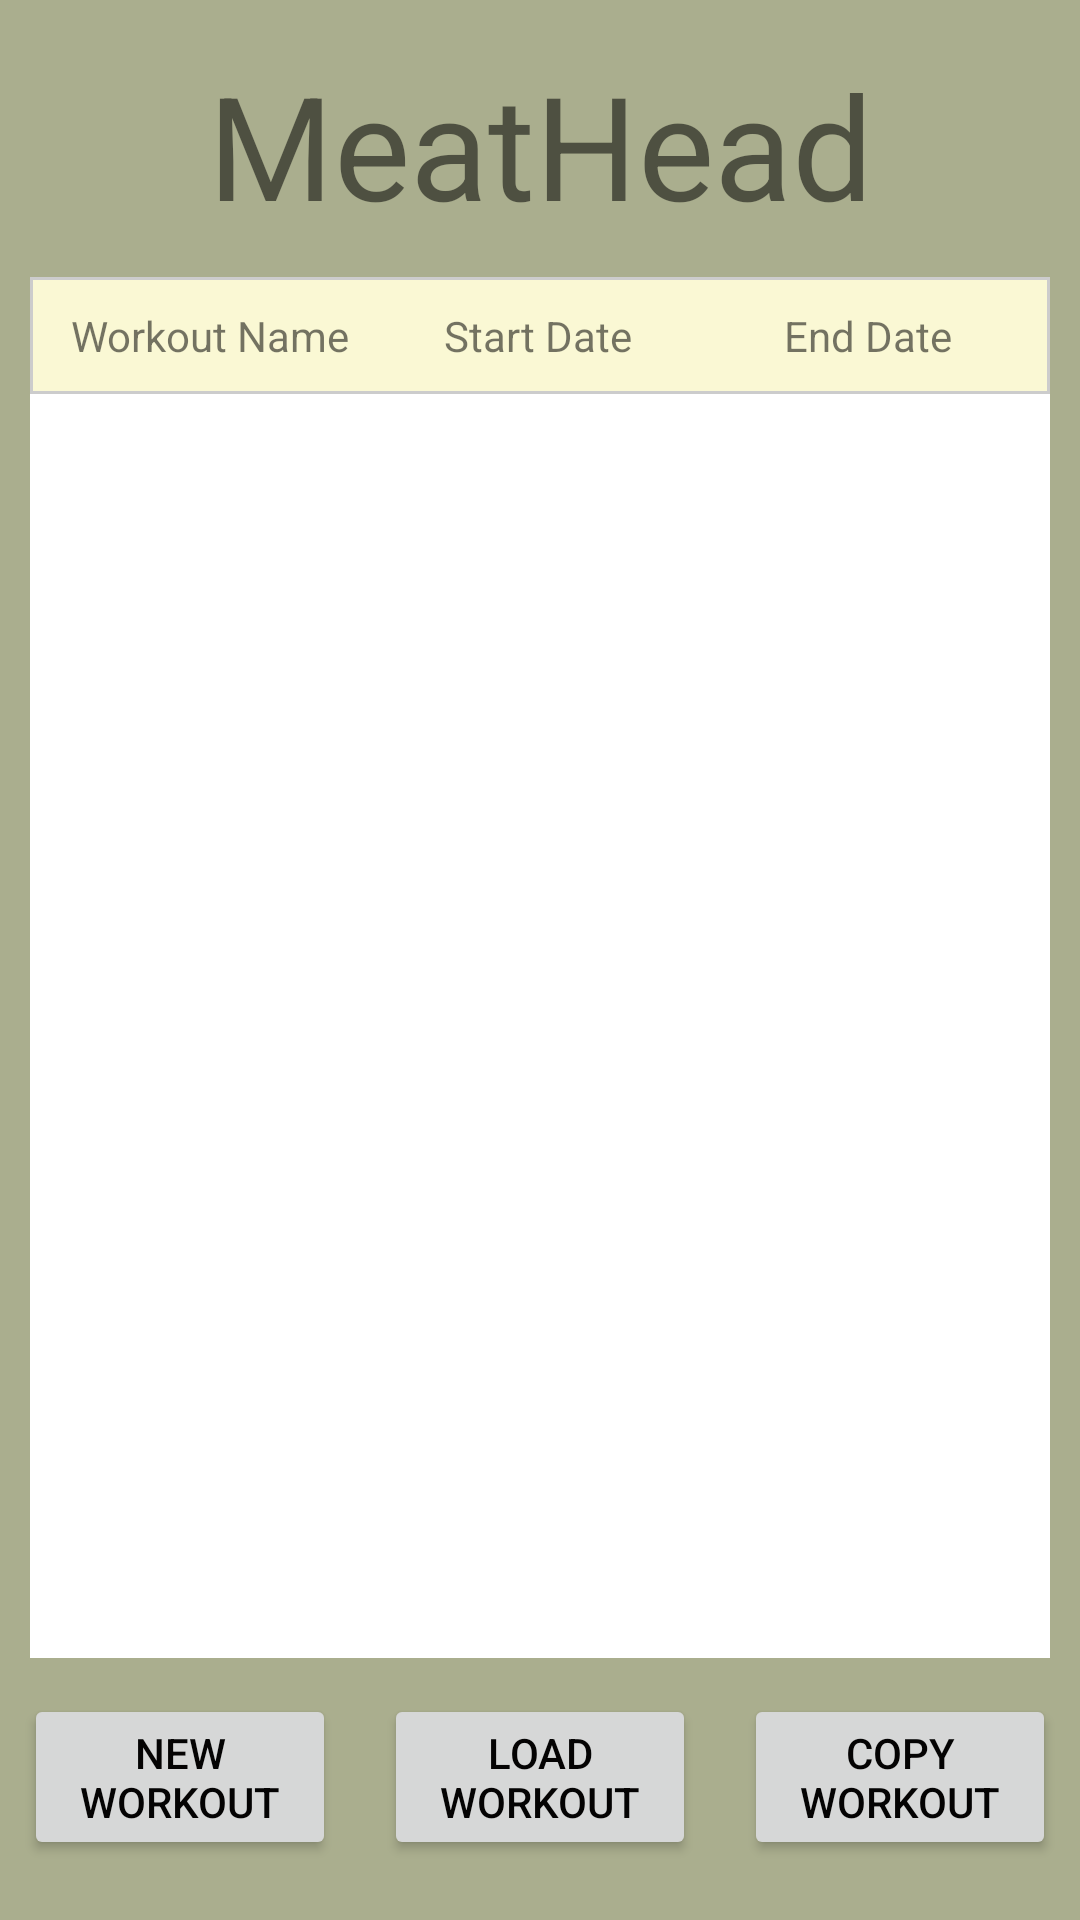

Write the Android layout XML for this screen, with the resource values it uses.
<!-- AndroidManifest.xml: application theme Theme.MeatHeadAndroid -->
<!-- res/layout/activity_workout_log_menu.xml -->
<?xml version="1.0" encoding="utf-8"?>
<androidx.constraintlayout.widget.ConstraintLayout xmlns:android="http://schemas.android.com/apk/res/android"
    xmlns:app="http://schemas.android.com/apk/res-auto"
    xmlns:tools="http://schemas.android.com/tools"
    android:layout_width="match_parent"
    android:layout_height="match_parent"
    android:background="@color/laurel_green"
    tools:context=".WorkoutLogMenuActivity">

    <TextView
        android:id="@+id/textView"
        android:layout_width="wrap_content"
        android:layout_height="wrap_content"
        android:layout_marginTop="16dp"
        android:text="@string/meatheadBanner"
        android:textSize="48sp"
        app:layout_constraintEnd_toEndOf="parent"
        app:layout_constraintStart_toStartOf="parent"
        app:layout_constraintTop_toTopOf="parent" />

    <androidx.constraintlayout.widget.ConstraintLayout
        android:id="@+id/headerConstraintLayout"
        android:layout_width="match_parent"
        android:layout_height="wrap_content"
        android:layout_marginStart="10dp"
        android:layout_marginEnd="10dp"
        android:layout_marginTop="12dp"
        android:background="@drawable/workout_list_header_background"
        app:layout_constraintEnd_toStartOf="@id/workoutListScrollView"
        app:layout_constraintTop_toBottomOf="@id/textView"
        app:layout_constraintStart_toStartOf="@id/workoutListScrollView"
        app:layout_constraintEnd_toEndOf="@id/workoutListScrollView">

        <TextView
            android:id="@+id/workoutNameHeaderTextView"
            android:layout_width="0dp"
            android:layout_height="match_parent"
            android:layout_weight="1"
            android:gravity="center"
            android:text="@string/workout_name"
            android:textSize="@dimen/workout_list_header_text_size"
            android:tag="@string/workout_name"
            android:onClick="clickSortByWorkoutName"
            app:layout_constrainedWidth="true"
            app:layout_constraintEnd_toEndOf="@id/guideline5"
            app:layout_constraintStart_toStartOf="parent"
            app:layout_constraintTop_toTopOf="parent" />

        <TextView
            android:id="@+id/workoutStartDateHeaderTextView"
            android:layout_width="0dp"
            android:layout_height="match_parent"
            android:layout_weight="1"
            android:gravity="center"
            android:text="@string/start_date"
            android:textSize="@dimen/workout_list_header_text_size"
            android:tag="@string/start_date"
            android:onClick="clickSortByStartDate"
            app:layout_constrainedWidth="true"
            app:layout_constraintEnd_toEndOf="@id/guideline6"
            app:layout_constraintStart_toStartOf="@id/guideline5"
            app:layout_constraintTop_toTopOf="parent" />

        <TextView
            android:id="@+id/workoutEndDateHeaderTextView"
            android:layout_width="0dp"
            android:layout_height="match_parent"
            android:layout_weight="1"
            android:gravity="center"
            android:text="@string/end_date"
            android:textSize="@dimen/workout_list_header_text_size"
            android:tag="@string/end_date"
            android:onClick="clickSortByEndDate"
            app:layout_constrainedWidth="true"
            app:layout_constraintEnd_toEndOf="parent"
            app:layout_constraintStart_toStartOf="@id/guideline6"
            app:layout_constraintTop_toTopOf="parent" />

        <androidx.constraintlayout.widget.Guideline
            android:id="@+id/guideline5"
            android:layout_width="wrap_content"
            android:layout_height="wrap_content"
            android:orientation="vertical"
            app:layout_constraintGuide_percent=".312" />

        <androidx.constraintlayout.widget.Guideline
            android:id="@+id/guideline6"
            android:layout_width="wrap_content"
            android:layout_height="wrap_content"
            android:orientation="vertical"
            app:layout_constraintGuide_percent=".684" />

    </androidx.constraintlayout.widget.ConstraintLayout>

    <ScrollView
        android:id="@+id/workoutListScrollView"
        android:layout_width="0dp"
        android:layout_height="0dp"
        android:layout_marginStart="10dp"

        android:layout_marginEnd="10dp"
        android:layout_marginBottom="12dp"
        android:background="@color/white"
        android:contentDescription="Layout to hold the list of workouts."
        app:layout_constraintBottom_toTopOf="@id/newWorkoutButton"
        app:layout_constraintEnd_toEndOf="parent"
        app:layout_constraintHorizontal_bias="1.0"
        app:layout_constraintStart_toStartOf="parent"
        app:layout_constraintTop_toBottomOf="@id/headerConstraintLayout"
        app:layout_constraintVertical_bias="0.0">

        <LinearLayout
            android:id="@+id/workoutListLinearLayout"
            android:layout_width="match_parent"
            android:layout_height="wrap_content"
            android:orientation="vertical" />
    </ScrollView>

    <Button
        android:id="@+id/newWorkoutButton"
        android:layout_width="0dp"
        android:layout_height="wrap_content"
        android:layout_marginStart="8dp"
        android:layout_marginEnd="8dp"
        android:layout_marginBottom="20dp"
        android:onClick="pressNewWorkoutButton"
        android:text="New Workout"
        app:layout_constraintBottom_toBottomOf="parent"
        app:layout_constraintEnd_toStartOf="@+id/guideline"
        app:layout_constraintStart_toStartOf="parent"
        app:layout_constraintWidth_max="200dp" />

    <androidx.constraintlayout.widget.Guideline
        android:id="@+id/guideline"
        android:layout_width="wrap_content"
        android:layout_height="match_parent"
        android:orientation="vertical"
        app:layout_constraintGuide_percent="0.3333333333" />

    <Button
        android:id="@+id/loadWorkoutButton"
        android:layout_width="0dp"
        android:layout_height="wrap_content"
        android:layout_marginStart="8dp"
        android:layout_marginEnd="8dp"
        android:layout_marginBottom="20dp"
        android:text="Load Workout"
        app:layout_constraintBottom_toBottomOf="parent"
        app:layout_constraintEnd_toEndOf="@id/guideline2"
        app:layout_constraintStart_toStartOf="@+id/guideline"
        app:layout_constraintWidth_max="200dp" />

    <androidx.constraintlayout.widget.Guideline
        android:id="@+id/guideline2"
        android:layout_width="wrap_content"
        android:layout_height="match_parent"
        android:orientation="vertical"
        app:layout_constraintGuide_percent=".66666666666666666" />

    <Button
        android:id="@+id/copyWorkoutButton"
        android:layout_width="0dp"
        android:layout_height="wrap_content"
        android:layout_marginStart="8dp"
        android:layout_marginEnd="8dp"
        android:layout_marginBottom="20dp"
        android:contentDescription="Button to copy the selected workout and start the workout in a WorkoutActivity."
        android:text="Copy Workout"
        app:layout_constraintBottom_toBottomOf="parent"
        app:layout_constraintEnd_toEndOf="parent"
        app:layout_constraintStart_toStartOf="@id/guideline2"
        app:layout_constraintWidth_max="200dp" />

</androidx.constraintlayout.widget.ConstraintLayout>
<!-- resources referenced by this layout -->
<resources>
  <color name="laurel_green">#ffaaae8e</color>
  <color name="white">#FFFFFFFF</color>
  <dimen name="workout_list_header_text_size">14sp</dimen>
  <!-- drawable workout_list_header_background (drawable-v24) -->
  <?xml version="1.0" encoding="UTF-8"?>
  <shape xmlns:android="http://schemas.android.com/apk/res/android">
      <solid android:color="@color/light_goldenrod_yellow"/>
      <stroke android:width="1dp" android:color="#CCCCCC"/>
      <corners android:radius="0dp" />
      <padding android:left="10dp" android:top="10dp"
          android:right="10dp" android:bottom="10dp" />
  </shape>
  <string name="end_date">End Date</string>
  <string name="meatheadBanner">MeatHead</string>
  <string name="start_date">Start Date</string>
  <string name="workout_name">Workout Name</string>
  <style name="Theme.MeatHeadAndroid" parent="Theme.MaterialComponents.DayNight.DarkActionBar">
          
  
  
  
  
  
  
  
  
  
          <item name="colorPrimary">@color/light_goldenrod_yellow</item>
          <item name="colorPrimaryVariant">@color/black_coral</item>
          <item name="colorOnPrimary">@color/rich_black_fogra_39</item>
          
          <item name="colorSecondary">@color/pur_80</item>
          <item name="colorSecondaryVariant">@color/pur_90</item>
          <item name="colorOnSecondary">@color/pur_15</item>
          <item name="android:textColorPrimary">@color/rich_black_fogra_39</item>
          
          <item name="android:statusBarColor" tools:targetApi="l">?attr/colorPrimaryVariant</item>
          
  
          
          <item name="android:windowBackground">@color/laurel_green</item>
  
  
          
          <item name="actionBarTheme">@style/ThemeOverlay.AppCompat.ActionBar</item>
  
      </style>
  <color name="light_goldenrod_yellow">#fffaf8d4</color>
  <color name="black_coral">#ff67697c</color>
  <color name="rich_black_fogra_39">#ff040303</color>
  <color name="pur_80">#ffadadeb</color>
  <color name="pur_90">#ffd6d6f5</color>
  <color name="pur_15">#ff0f0f3d</color>
</resources>
